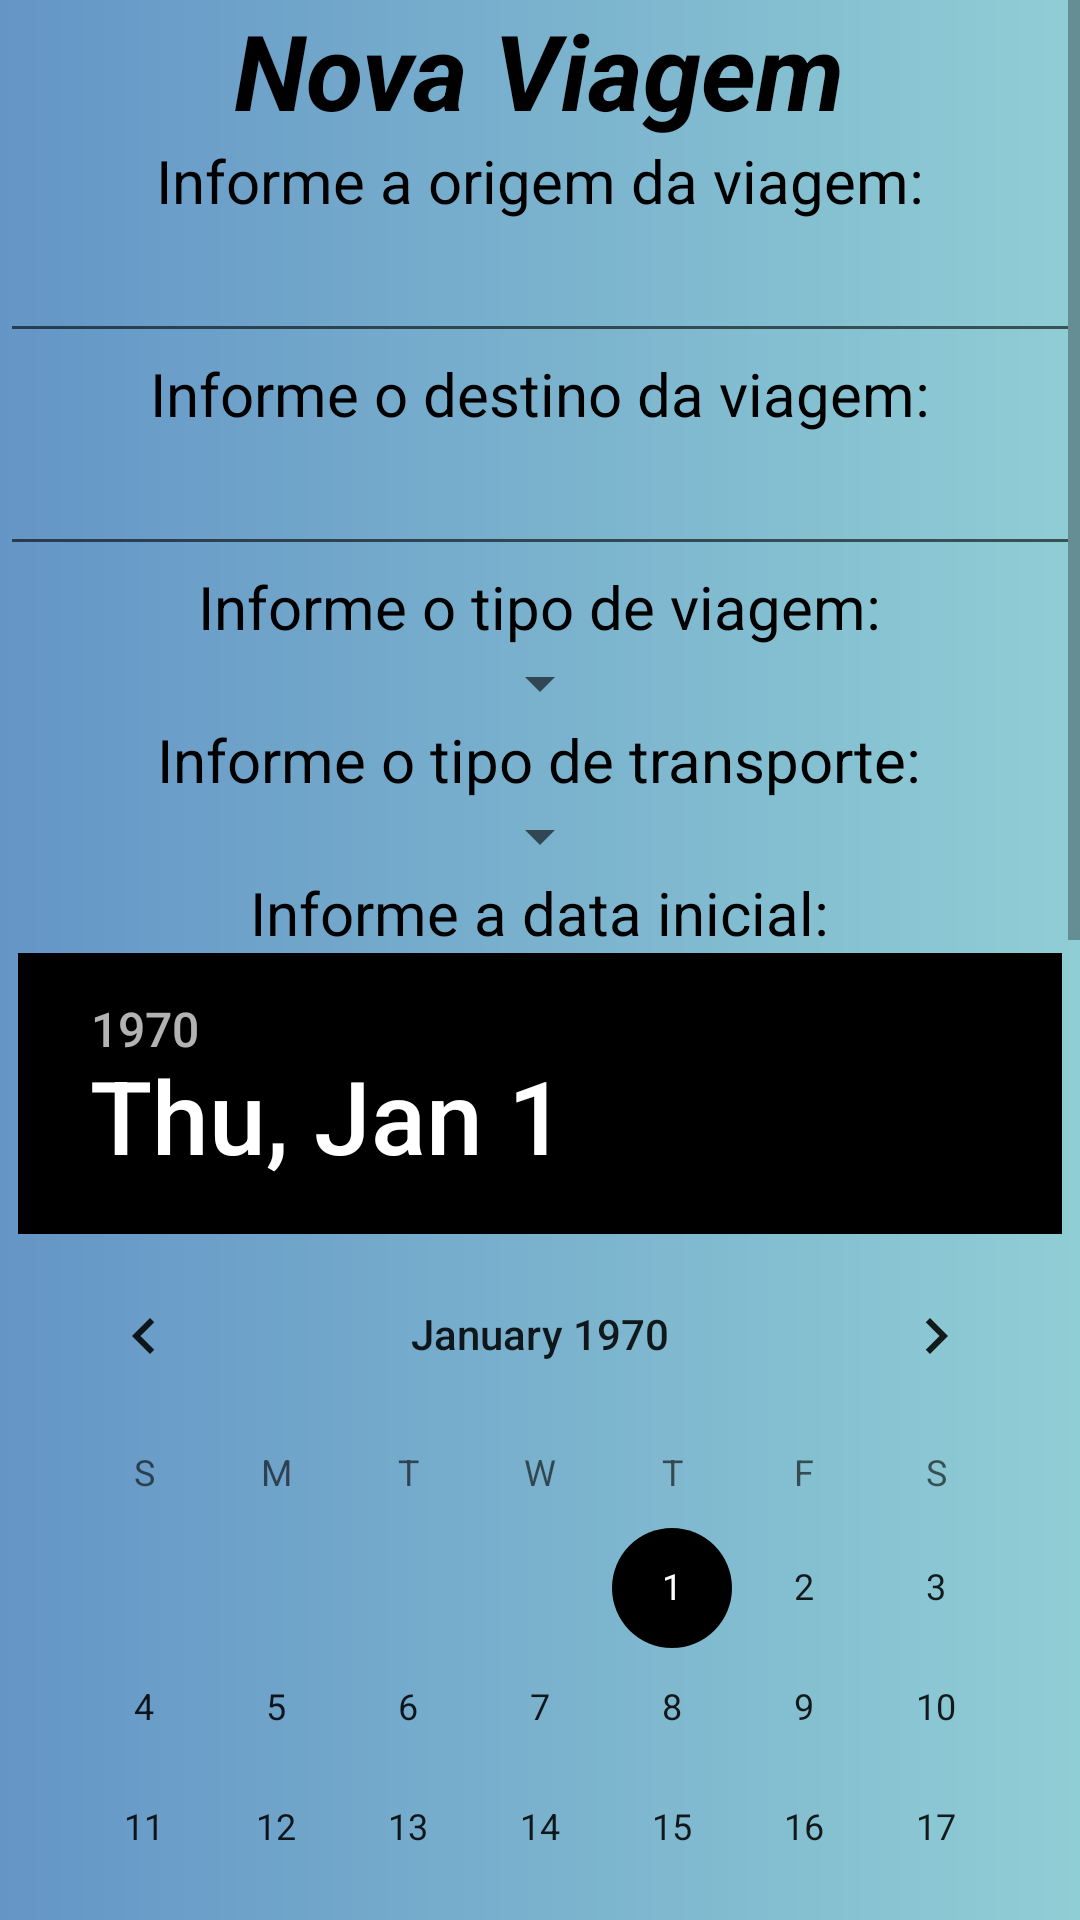

Layout XML and referenced resources for this Android screen:
<!-- AndroidManifest.xml: application theme Theme.HelpToTraveler -->
<!-- res/layout/activity_add_travel.xml -->
<?xml version="1.0" encoding="utf-8"?>
<LinearLayout xmlns:android="http://schemas.android.com/apk/res/android"
    xmlns:tools="http://schemas.android.com/tools"
    android:layout_width="match_parent"
    android:layout_height="match_parent"
    android:background="@drawable/gradient"
    android:orientation="vertical"
    tools:context=".AddTravel">
    <ScrollView
        android:layout_width="match_parent"
        android:layout_height="match_parent"
        tools:ignore="ScrollViewCount">
        <LinearLayout
            android:orientation="vertical"
            android:gravity="center"
            android:layout_width="match_parent"
            android:layout_height="wrap_content">
            <TextView
                android:text="@string/newTravel"
                android:textStyle="italic|bold"
                android:textSize="35sp"
                android:textColor="@color/black"
                android:layout_width="wrap_content"
                android:layout_height="wrap_content"/>
            <TextView
                android:id="@+id/tvOrigin"
                android:textSize="20sp"
                android:textColor="@color/black"
                android:text="@string/originTravel"
                android:layout_width="wrap_content"
                android:layout_height="wrap_content"/>

            <EditText
                android:id="@+id/etOrigin"
                android:textSize="20sp"
                android:textColor="@color/black"
                android:inputType="text"
                android:layout_width="match_parent"
                android:layout_height="wrap_content"/>

            <TextView
                android:id="@+id/tvDestiny"
                android:textSize="20sp"
                android:textColor="@color/black"
                android:text="@string/destinyTravel"
                android:layout_width="wrap_content"
                android:layout_height="wrap_content"/>

            <EditText
                android:id="@+id/etDestiny"
                android:textSize="20sp"
                android:textColor="@color/black"
                android:inputType="text"
                android:layout_width="match_parent"
                android:layout_height="wrap_content"/>

            <TextView
                android:id="@+id/tvTravelType"
                android:textSize="20sp"
                android:textColor="@color/black"
                android:text="@string/travelType"
                android:layout_width="wrap_content"
                android:layout_height="wrap_content"/>

            <Spinner
                android:id="@+id/spTravelType"
                android:textSize="20sp"
                android:textColor="@color/black"
                android:layout_width="wrap_content"
                android:layout_height="wrap_content"/>

            <TextView
                android:id="@+id/tvTransport"
                android:textSize="20sp"
                android:textColor="@color/black"
                android:text="@string/transportTravel"
                android:layout_width="wrap_content"
                android:layout_height="wrap_content"/>

            <Spinner
                android:id="@+id/spTransport"
                android:textSize="20sp"
                android:textColor="@color/black"
                android:layout_width="wrap_content"
                android:layout_height="wrap_content"/>

            <TextView
                android:id="@+id/tvBeginDay"
                android:textSize="20sp"
                android:textColor="@color/black"
                android:text="@string/beginDate"
                android:layout_width="wrap_content"
                android:layout_height="wrap_content"/>

            <DatePicker
                android:id="@+id/dpBeginDay"
                android:textSize="20sp"
                android:textColor="@color/black"
                android:layout_width="wrap_content"
                android:layout_height="wrap_content"/>

            <TextView
                android:id="@+id/tvFinalDay"
                android:textSize="20sp"
                android:textColor="@color/black"
                android:text="@string/finalDate"
                android:layout_width="wrap_content"
                android:layout_height="wrap_content"/>

            <DatePicker
                android:id="@+id/dpFinalDay"
                android:textSize="20sp"
                android:textColor="@color/black"
                android:layout_width="wrap_content"
                android:layout_height="wrap_content"/>

            <TextView
                android:id="@+id/tvCoin"
                android:textSize="20sp"
                android:textColor="@color/black"
                android:visibility="invisible"
                android:text="@string/coinTravel"
                android:layout_width="wrap_content"
                android:layout_height="wrap_content"/>

            <Spinner
                android:id="@+id/spCoin"
                android:textSize="20sp"
                android:textColor="@color/black"
                android:visibility="invisible"
                android:layout_width="wrap_content"
                android:layout_height="wrap_content"/>

            <Button
                android:id="@+id/btnSave"
                android:textSize="20sp"
                android:text="@string/btnSave"
                android:layout_width="wrap_content"
                android:layout_height="wrap_content"/>

        </LinearLayout>
    </ScrollView>
</LinearLayout>
<!-- resources referenced by this layout -->
<resources>
  <!-- drawable gradient (drawable) -->
  <?xml version="1.0" encoding="utf-8"?>
  <shape xmlns:android="http://schemas.android.com/apk/res/android">
      <gradient
          android:startColor="#6495C6"
          android:endColor="#90CED5"
          />
  </shape>
  <string name="beginDate">Informe a data inicial:</string>
  <string name="btnSave">Salvar</string>
  <string name="coinTravel">Informe a moeda utilizada no país:</string>
  <string name="destinyTravel">Informe o destino da viagem:</string>
  <string name="finalDate">Informe a data final:</string>
  <string name="newTravel">Nova Viagem</string>
  <string name="originTravel">Informe a origem da viagem:</string>
  <string name="transportTravel">Informe o tipo de transporte:</string>
  <string name="travelType">Informe o tipo de viagem:</string>
  <style name="Theme.HelpToTraveler" parent="Theme.MaterialComponents.Light.NoActionBar">
          
          <item name="colorPrimary">@color/black</item>
          <item name="colorPrimaryVariant">@color/black</item>
          <item name="colorOnPrimary">@color/white</item>
          
          <item name="colorSecondary">@color/black</item>
          <item name="colorSecondaryVariant">@color/black</item>
          <item name="colorOnSecondary">@color/black</item>
          
          <item name="android:statusBarColor" tools:targetApi="l">?attr/colorPrimaryVariant</item>
          
      </style>
  <!-- not gathered from this repository: default colours our renderer supplied (Android Studio template values) -->
  <color name="black">#FF000000</color>
  <color name="white">#FFFFFFFF</color>
</resources>
